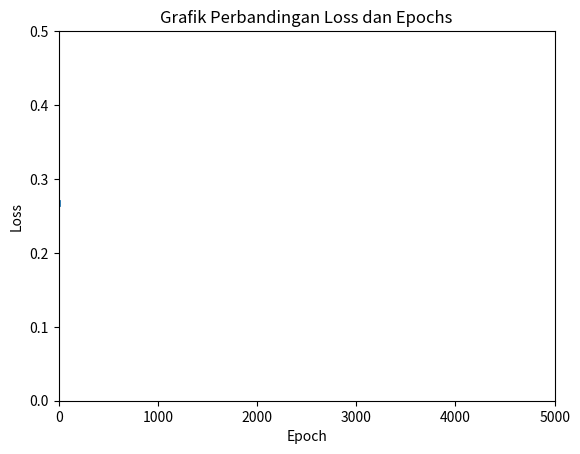

The script that saved this image:
import numpy as npi
import matplotlib.pyplot as plot
import matplotlib.animation as animation

# Menentukan kombinasi input dan output pada gerbang XOR
x = npi.array([[0, 0], [0, 1], [1, 0], [1, 1]])
y = npi.array([[0], [1], [1], [0]])
# Menentukan parameter
learning = 0.2
epoc = 5000
dim_input = 2
dim_output = 1
hidden = 2
# random weight dan bias pada layer hidden
npi.random.seed(0)
w1 = npi.random.randn(dim_input, hidden)
b1 = npi.zeros((1, hidden))
w2 = npi.random.randn(hidden, dim_output)
b2 = npi.zeros((1, dim_output))
# Fungsi Sigmoid
def sigmoid(x):
    return 1 / (1 + npi.exp(-x))
def sigmoid_derivative(x):
    return sigmoid(x) * (1 - sigmoid(x))

# Initialize the figure and axis
fig, ax = plot.subplots()
ax.set_xlim(0, epoc)
ax.set_ylim(0, 0.5)
line, = ax.plot([], [], lw=2)

# Initialize the loss data
losses = []
epoch_values = []

# Update function for the animation
def update(epoch):
    global w1, b1, w2, b2

    # Forward propagation
    hidden_layer_output = sigmoid(npi.dot(x, w1) + b1)
    output = sigmoid(npi.dot(hidden_layer_output, w2) + b2)

    # Calculate the loss (mean squared error)
    loss = npi.mean((output - y) ** 2)
    losses.append(loss)
    epoch_values.append(epoch)

    # Backpropagation
    error = output - y
    delta_output = error * sigmoid_derivative(npi.dot(hidden_layer_output, w2) + b2)
    delta_hidden = npi.dot(delta_output, w2.T) * sigmoid_derivative(npi.dot(x, w1) + b1)

    # Update the weights and biases
    w2 -= learning * npi.dot(hidden_layer_output.T, delta_output)
    b2 -= learning * npi.sum(delta_output, axis=0)
    w1 -= learning * npi.dot(x.T, delta_hidden)
    b1 -= learning * npi.sum(delta_hidden, axis=0)

    # Update the line data
    line.set_data(epoch_values, losses)

    # Check if epoch exceeds 2000
    if epoch >= 5000:
        ani.event_source.stop()

    return line,

# Create the animation
ani = animation.FuncAnimation(fig, update, frames=range(epoc), interval=1, blit=True)

# Display the animation
plot.xlabel('Epoch')
plot.ylabel('Loss')
plot.title('Grafik Perbandingan Loss dan Epochs')
plot.show()
